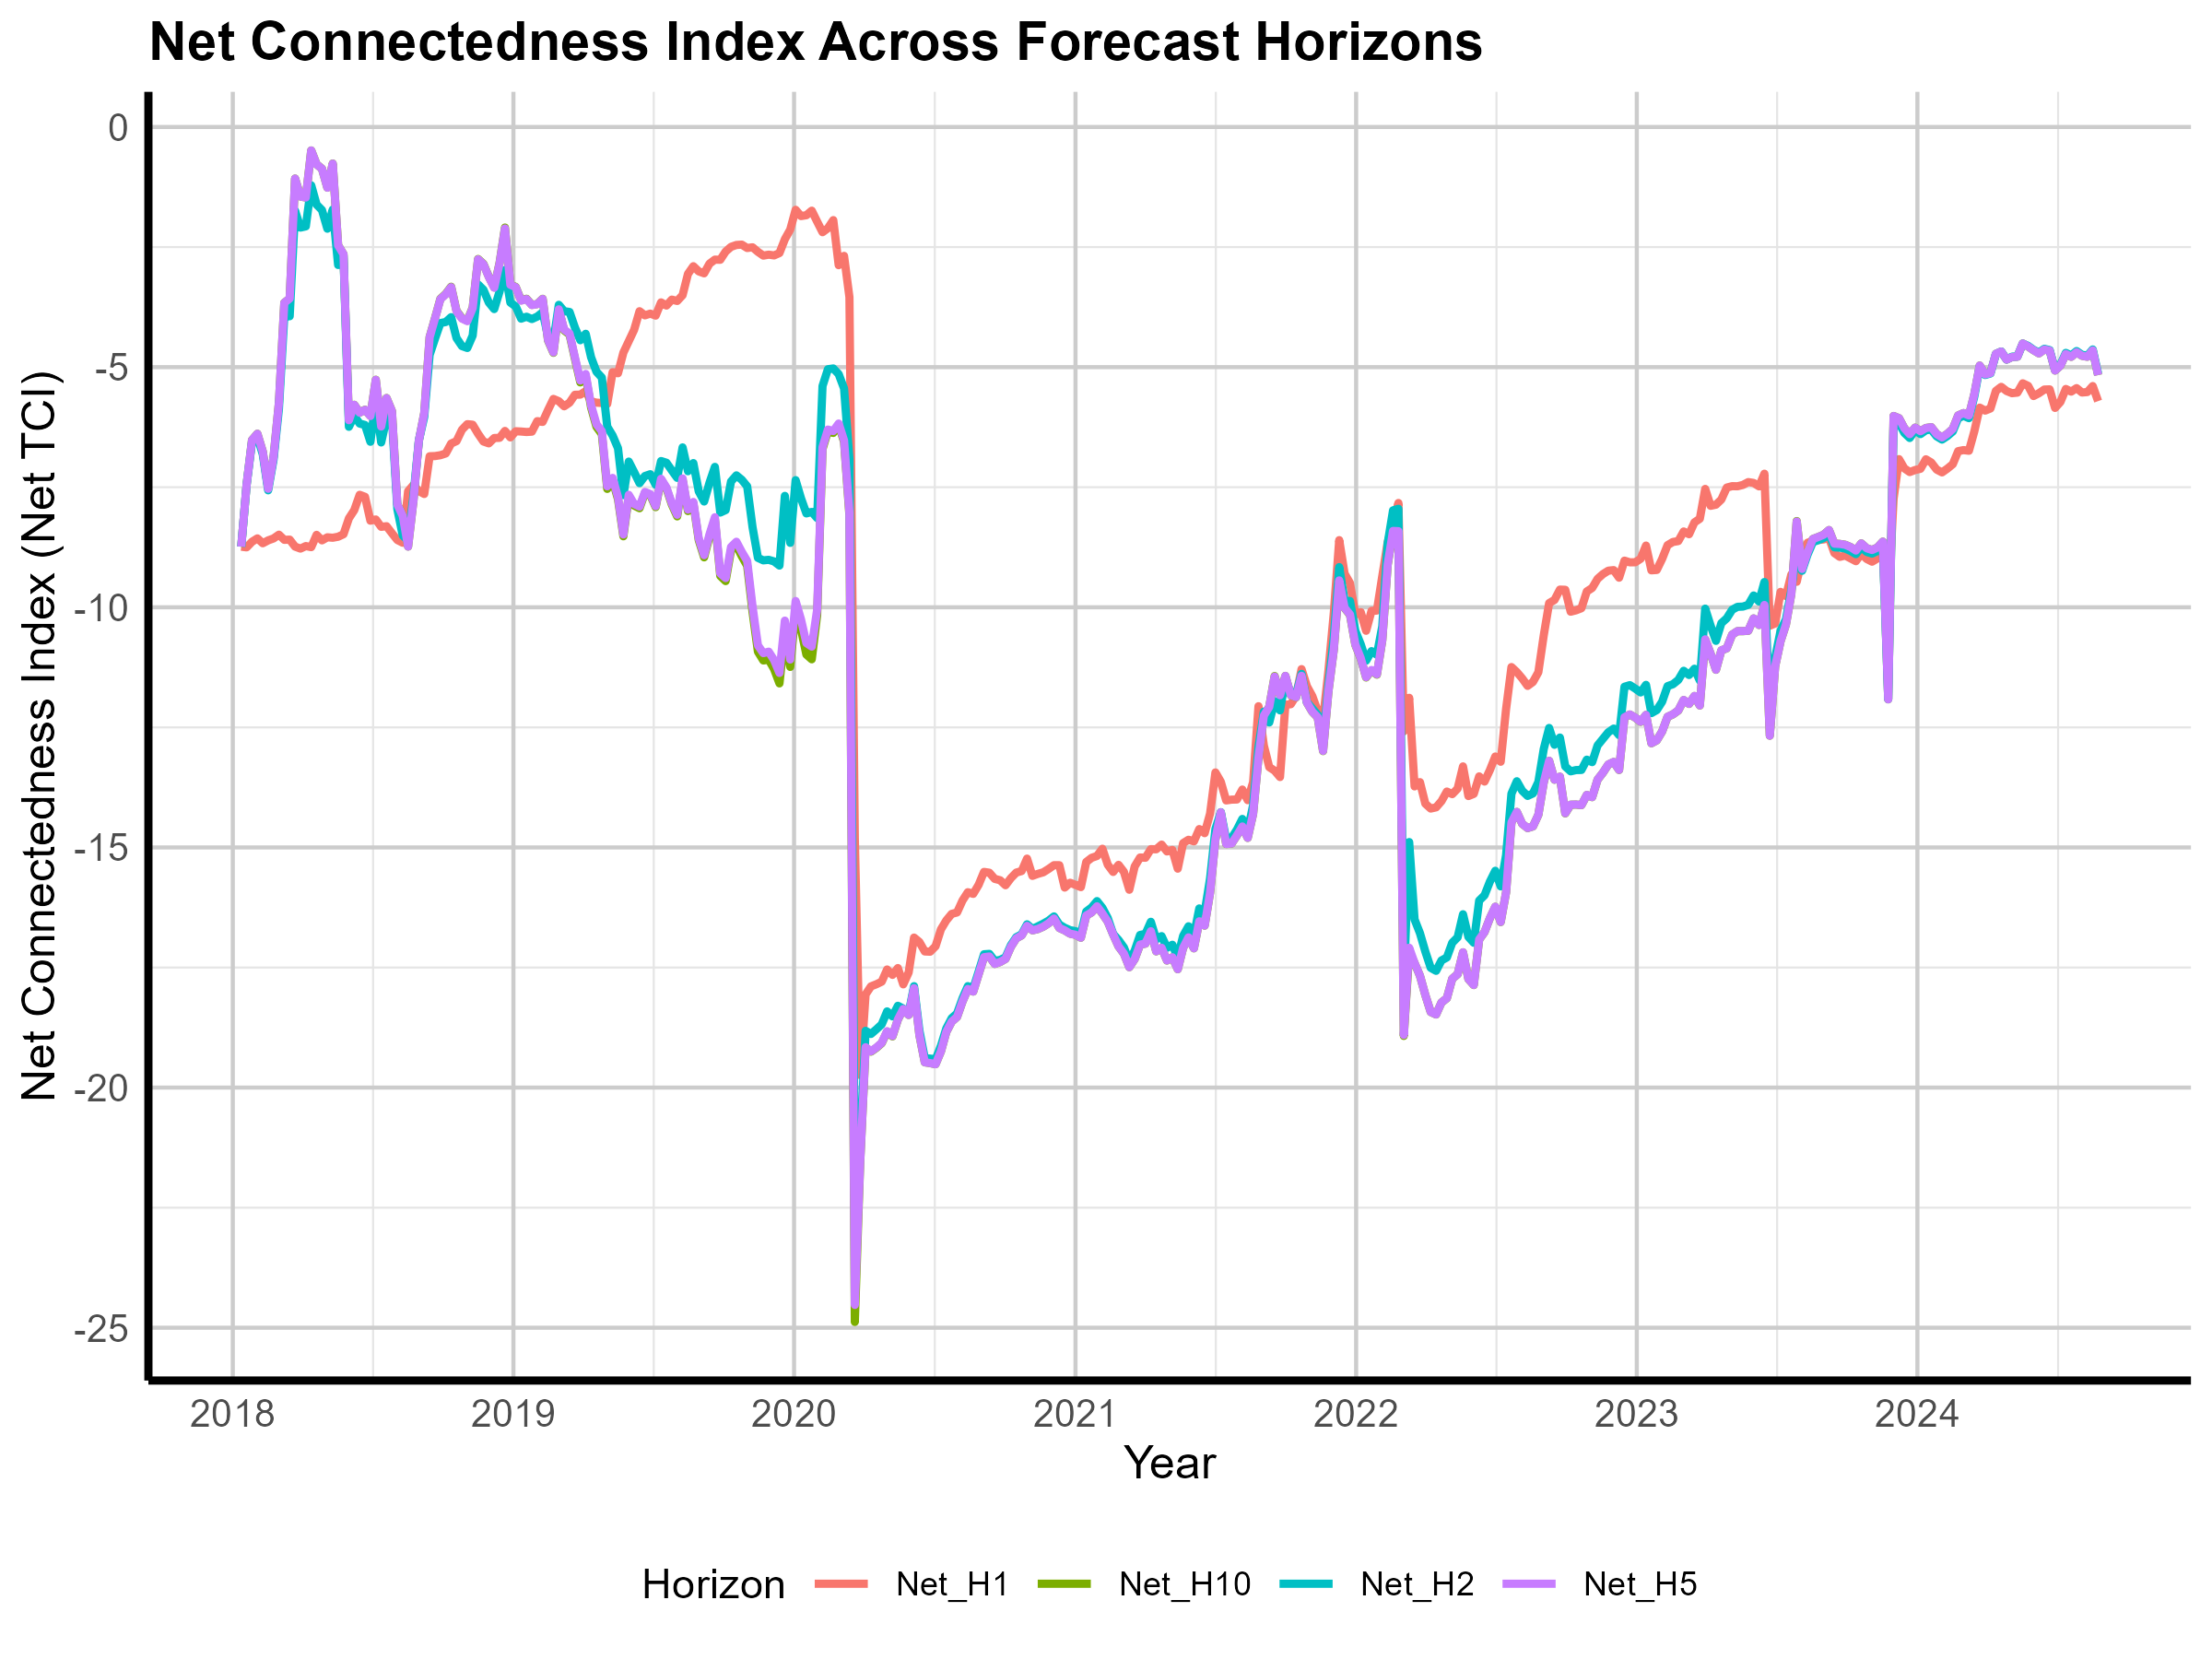

The data file committed next to this chart (first rows):
Date, Net_H1, Net_H2, Net_H5, Net_H10
2018-01-12, -8.738, -8.738, -8.738, -8.738
2018-01-19, -8.752, -7.45, -7.442, -7.442
2018-01-26, -8.635, -6.559, -6.518, -6.518
2018-02-02, -8.565, -6.451, -6.387, -6.387
2018-02-09, -8.667, -6.816, -6.758, -6.758
2018-02-16, -8.607, -7.565, -7.532, -7.532
2018-02-23, -8.567, -6.931, -6.874, -6.874
2018-03-02, -8.488, -5.87, -5.741, -5.741
2018-03-09, -8.596, -3.944, -3.66, -3.66
2018-03-16, -8.592, -3.94, -3.571, -3.571
2018-03-23, -8.737, -1.743, -1.074, -1.073
2018-03-30, -8.778, -2.094, -1.447, -1.447
2018-04-06, -8.725, -2.069, -1.468, -1.468
2018-04-13, -8.748, -1.214, -0.4886, -0.4881
2018-04-20, -8.492, -1.616, -0.7781, -0.777
2018-04-27, -8.607, -1.73, -0.8699, -0.8685
2018-05-04, -8.543, -2.118, -1.264, -1.263
2018-05-11, -8.552, -1.719, -0.763, -0.7603
2018-05-18, -8.531, -2.873, -2.464, -2.463
2018-05-25, -8.479, -2.683, -2.648, -2.65
2018-06-01, -8.149, -6.243, -6.105, -6.105
2018-06-08, -7.977, -6.014, -5.784, -5.783
2018-06-15, -7.658, -6.175, -5.948, -5.948
2018-06-22, -7.7, -6.204, -5.887, -5.886
2018-06-29, -8.197, -6.555, -6.019, -6.016
2018-07-06, -8.172, -5.688, -5.264, -5.262
2018-07-13, -8.325, -6.569, -6.236, -6.234
2018-07-20, -8.312, -6.062, -5.645, -5.643
2018-07-27, -8.458, -6.063, -5.916, -5.915
2018-08-03, -8.599, -7.955, -7.859, -7.858
2018-08-10, -8.656, -8.505, -8.094, -8.087
2018-08-17, -7.583, -8.612, -8.736, -8.736
2018-08-24, -7.453, -7.675, -7.779, -7.778
2018-08-31, -7.58, -6.526, -6.533, -6.532
2018-09-07, -7.641, -6.038, -5.959, -5.957
2018-09-14, -6.856, -4.745, -4.378, -4.374
2018-09-21, -6.852, -4.407, -3.987, -3.981
2018-09-28, -6.834, -4.083, -3.584, -3.578
2018-10-05, -6.797, -4.06, -3.482, -3.475
2018-10-12, -6.591, -3.959, -3.334, -3.325
2018-10-19, -6.54, -4.395, -3.835, -3.828
2018-10-26, -6.305, -4.561, -3.988, -3.979
2018-11-02, -6.187, -4.601, -4.041, -4.033
2018-11-09, -6.199, -4.343, -3.77, -3.761
2018-11-16, -6.387, -3.278, -2.755, -2.748
2018-11-23, -6.549, -3.389, -2.857, -2.851
2018-11-30, -6.587, -3.654, -3.122, -3.117
2018-12-07, -6.476, -3.792, -3.346, -3.34
2018-12-14, -6.472, -3.424, -2.838, -2.828
2018-12-21, -6.328, -2.978, -2.113, -2.094
2018-12-28, -6.463, -3.655, -3.285, -3.279
2019-01-04, -6.334, -3.736, -3.337, -3.331
2019-01-11, -6.341, -3.991, -3.616, -3.61
2019-01-18, -6.35, -3.95, -3.582, -3.576
2019-01-25, -6.343, -3.999, -3.707, -3.704
2019-02-01, -6.124, -3.947, -3.689, -3.686
2019-02-08, -6.141, -3.859, -3.58, -3.577
2019-02-15, -5.893, -4.35, -4.436, -4.446
2019-02-22, -5.662, -4.46, -4.693, -4.702
2019-03-01, -5.709, -3.702, -3.796, -3.804
... 286 more rows
